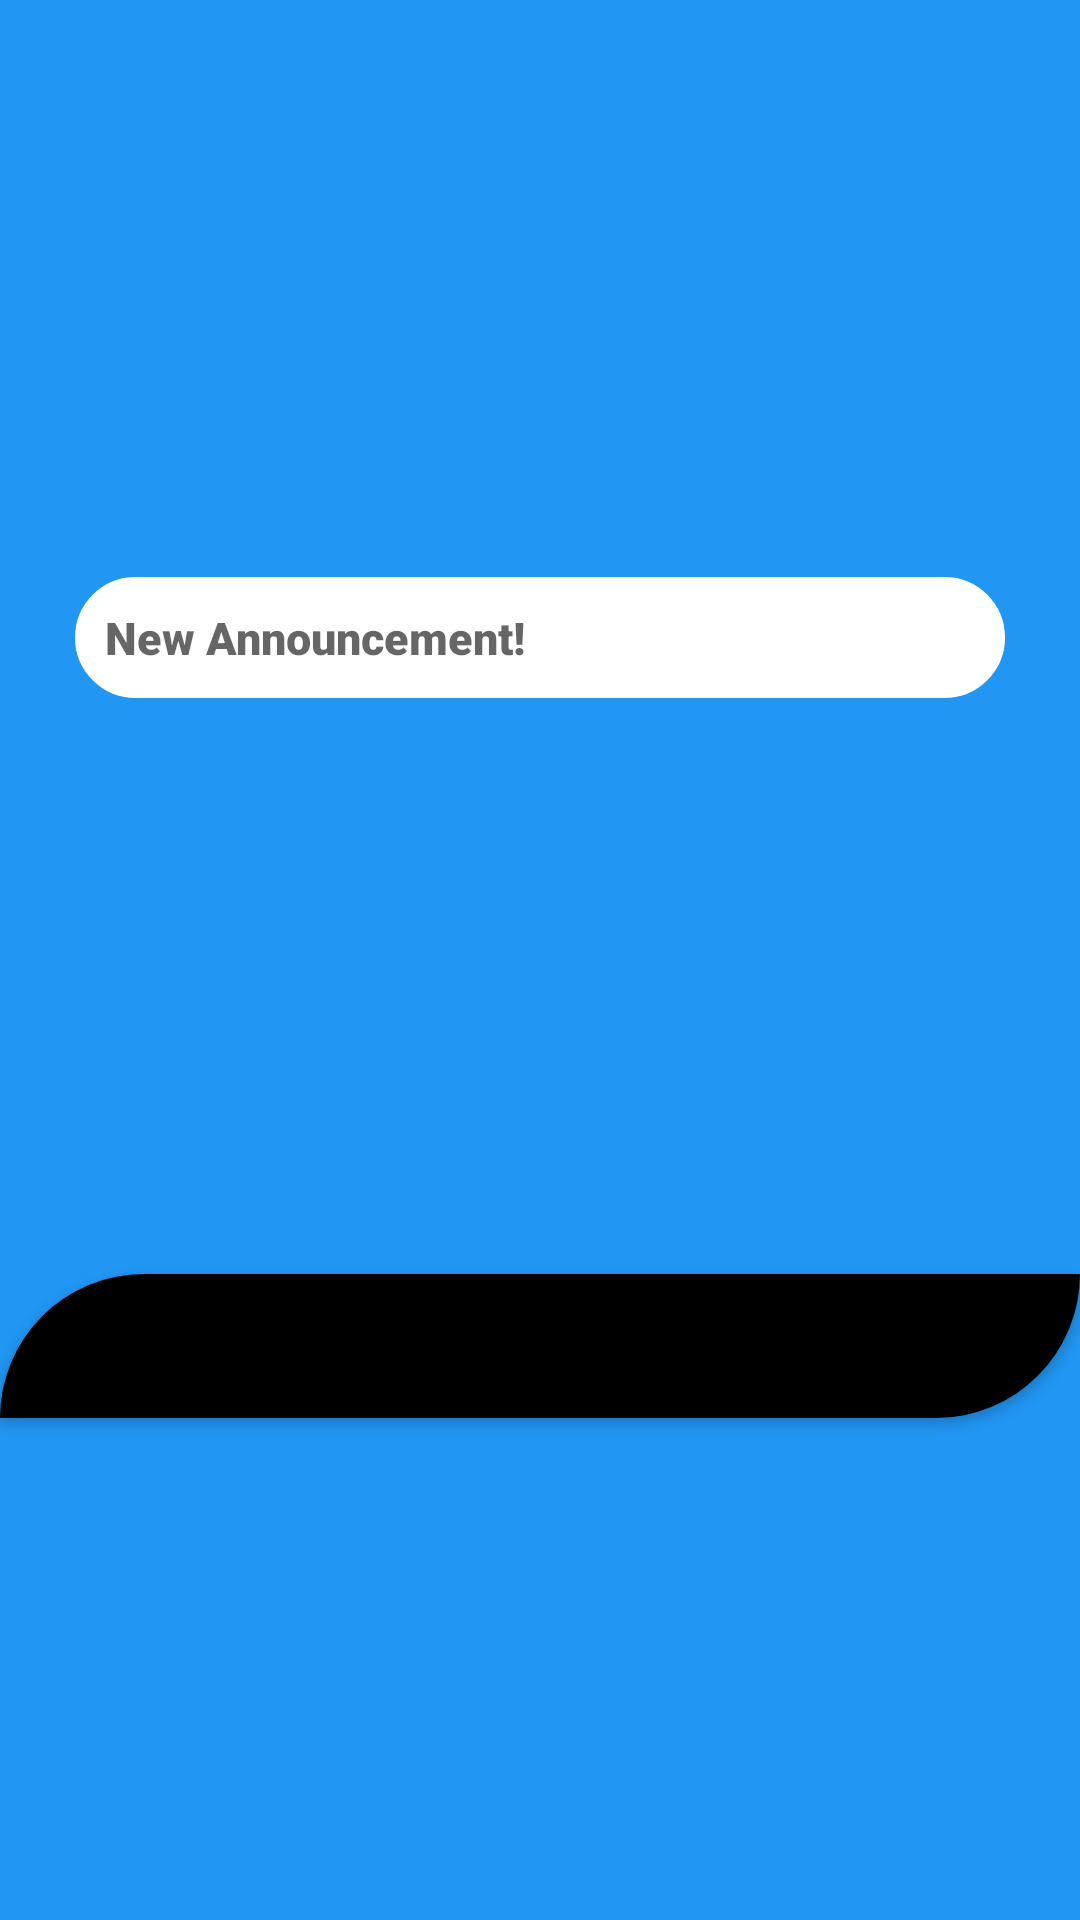

Write the Android layout XML for this screen, with the resource values it uses.
<!-- AndroidManifest.xml: application theme Theme.NewProject -->
<!-- res/layout/activity_announcement.xml -->
<?xml version="1.0" encoding="utf-8"?>
<androidx.constraintlayout.widget.ConstraintLayout xmlns:android="http://schemas.android.com/apk/res/android"
    xmlns:app="http://schemas.android.com/apk/res-auto"
    xmlns:tools="http://schemas.android.com/tools"
    android:layout_width="match_parent"
    android:layout_height="match_parent"
    android:background="#2196F3"
    android:scrollbars="vertical"
    tools:context=".Announcements.Announcement">


    <EditText
        android:id="@+id/announce"
        android:layout_width="match_parent"
        android:layout_height="wrap_content"
        android:background="@drawable/input_text"
        android:fontFamily="sans-serif-black"
        android:hint="New Announcement!"
        android:padding="10dp"
        android:layout_margin="25dp"
        android:backgroundTint="@color/white"
        android:textAppearance="@style/TextAppearance.AppCompat.Medium"
        android:textColor="@color/black"
        android:textSize="15dp"
        app:layout_constraintBottom_toTopOf="@id/newNotice"
        app:layout_constraintEnd_toEndOf="parent"
        app:layout_constraintStart_toStartOf="parent"
        app:layout_constraintTop_toTopOf="parent" />

    <Button
        android:id="@+id/newNotice"
        android:layout_width="match_parent"
        android:layout_height="wrap_content"
        android:layout_below="@+id/announce"
        android:background="@drawable/button"
        android:text="   Update   "
        android:textAllCaps="true"
        android:textAppearance="@style/TextAppearance.AppCompat.Medium"
        android:textColor="@color/black"
        app:layout_constraintBottom_toBottomOf="parent"
        app:layout_constraintEnd_toEndOf="parent"
        app:layout_constraintHorizontal_bias="1.0"
        app:layout_constraintStart_toStartOf="parent"
        app:layout_constraintTop_toBottomOf="@id/announce"
        app:layout_constraintVertical_bias="1.0" />
</androidx.constraintlayout.widget.ConstraintLayout>
<!-- resources referenced by this layout -->
<resources>
  <!-- drawable button (drawable) -->
  <?xml version="1.0" encoding="utf-8"?>
  <selector xmlns:android="http://schemas.android.com/apk/res/android">
  
      <item>
          <shape
              android:shape="rectangle">
              <corners
                  android:topLeftRadius="200dp"
                  android:bottomRightRadius="200dp"/>
  
              <solid
                  android:color="@color/black"/>
          </shape>
      </item>
  </selector>
  <!-- drawable input_text (drawable) -->
  <?xml version="1.0" encoding="utf-8"?>
  <shape xmlns:android="http://schemas.android.com/apk/res/android">
  
      <stroke android:color="#03A9F4"
          android:width="5dp"/>
      <corners android:radius="100dp"/>
  
  
  
  </shape>
  <style name="Theme.NewProject" parent="Theme.AppCompat.Light.DarkActionBar">
          
          <item name="colorPrimary">#1086E4</item>
          <item name="colorPrimaryVariant">#1390F3</item>
          <item name="colorOnPrimary">#03A9F4</item>
          
          <item name="colorSecondary">#00BCD4</item>
          <item name="colorSecondaryVariant">#2196F3</item>
          <item name="colorOnSecondary">#3F51B5</item>
          
          <item name="android:statusBarColor" tools:targetApi="l">?attr/colorPrimary</item>
          
          <item name="android:itemBackground">#FFFFFF</item>
  
          <item name="itemTextAppearance">@style/CustomTextMenu</item>
  
      </style>
  <style name="CustomTextMenu" parent="TextAppearance.AppCompat.Display1">
  
          <item name="android:textColor">@color/black</item>
      </style>
  <!-- not gathered from this repository: default colours our renderer supplied (Android Studio template values) -->
  <color name="black">#FF000000</color>
  <color name="white">#FFFFFFFF</color>
</resources>
